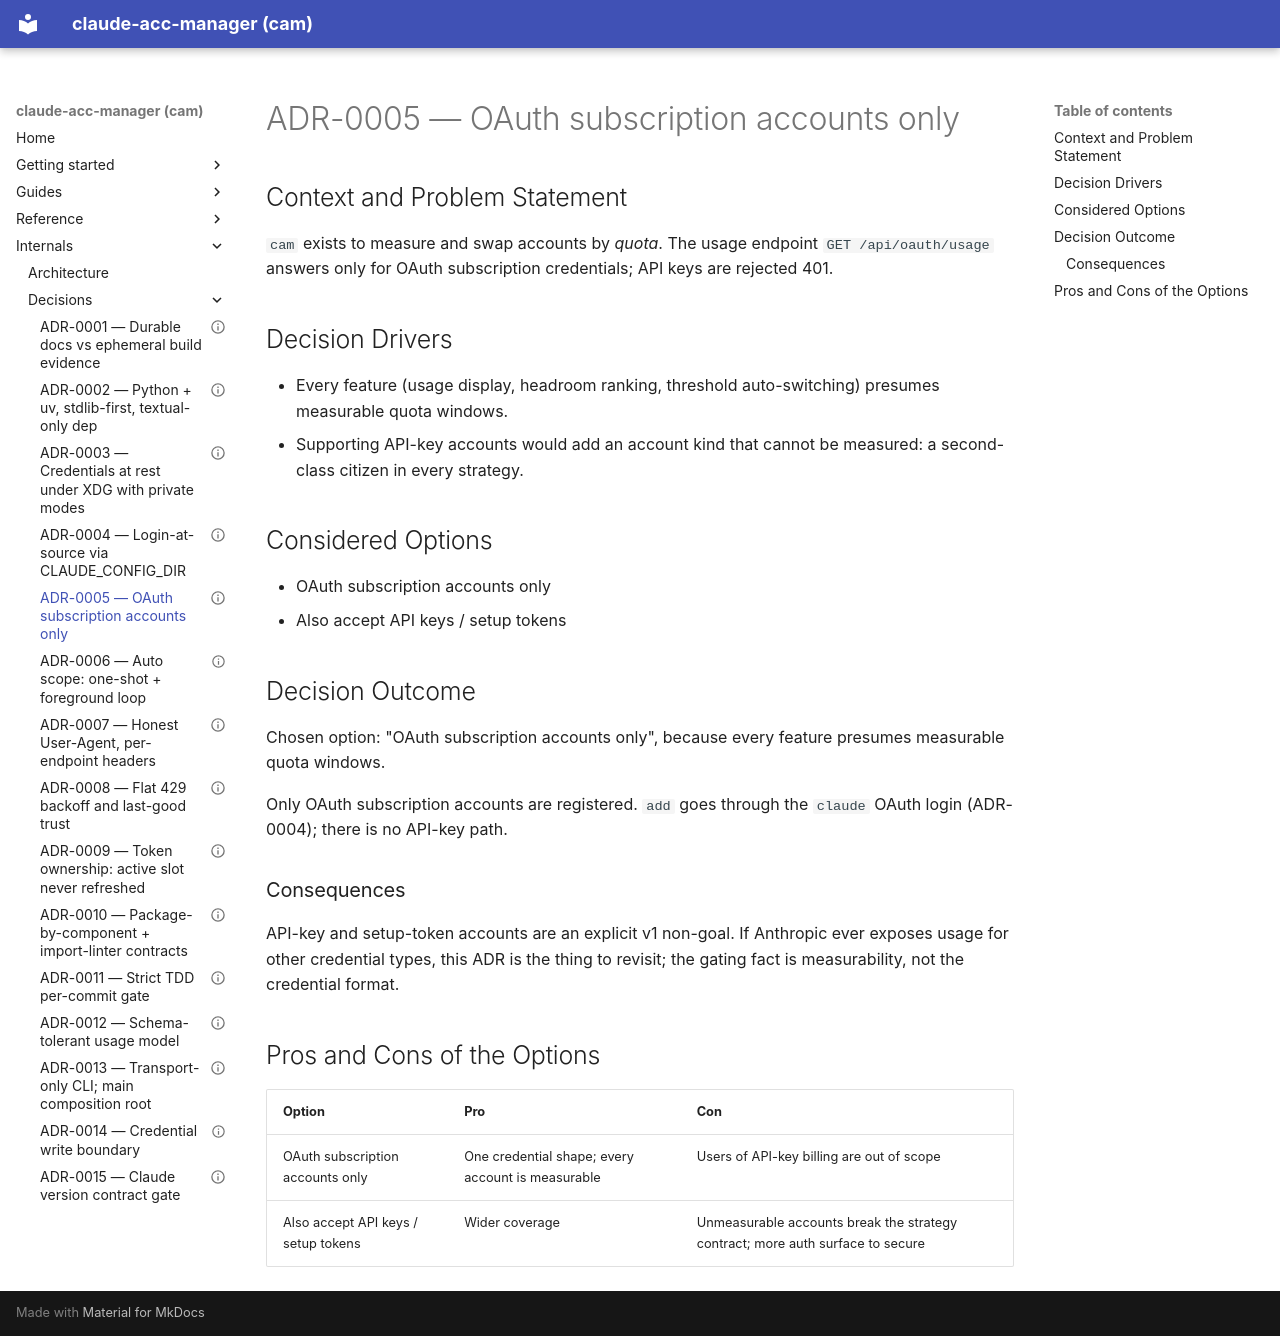

repository: dmenezesgabriel/claude-acc-manager · page: adr/0005-oauth-subscription-accounts-only/index.html · generator: mkdocs

---
status: accepted
date: 2026-09-10
---

# ADR-0005 — OAuth subscription accounts only

## Context and Problem Statement

`cam` exists to measure and swap accounts by *quota*. The usage endpoint `GET /api/oauth/usage` answers only for OAuth subscription credentials; API keys are rejected 401.

## Decision Drivers

- Every feature (usage display, headroom ranking, threshold auto-switching) presumes measurable quota windows.
- Supporting API-key accounts would add an account kind that cannot be measured: a second-class citizen in every strategy.

## Considered Options

- OAuth subscription accounts only
- Also accept API keys / setup tokens

## Decision Outcome

Chosen option: "OAuth subscription accounts only", because every feature presumes measurable quota windows.

Only OAuth subscription accounts are registered. `add` goes through the `claude` OAuth login (ADR-0004); there is no API-key path.

### Consequences

API-key and setup-token accounts are an explicit v1 non-goal. If Anthropic ever exposes usage for other credential types, this ADR is the thing to revisit; the gating fact is measurability, not the credential format.

## Pros and Cons of the Options

| Option | Pro | Con |
| ------ | --- | --- |
| OAuth subscription accounts only | One credential shape; every account is measurable | Users of API-key billing are out of scope |
| Also accept API keys / setup tokens | Wider coverage | Unmeasurable accounts break the strategy contract; more auth surface to secure |
